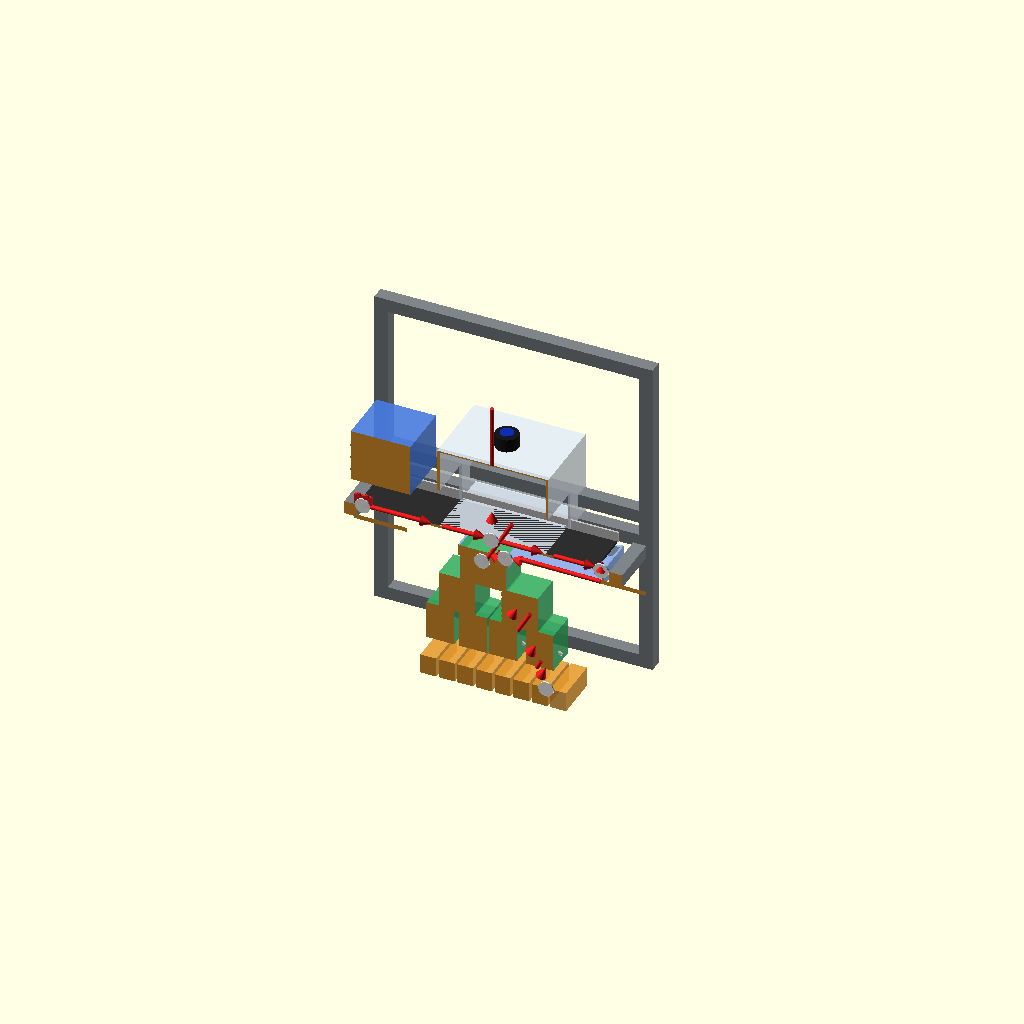
Cell 1: rendered with the file's own defaults.
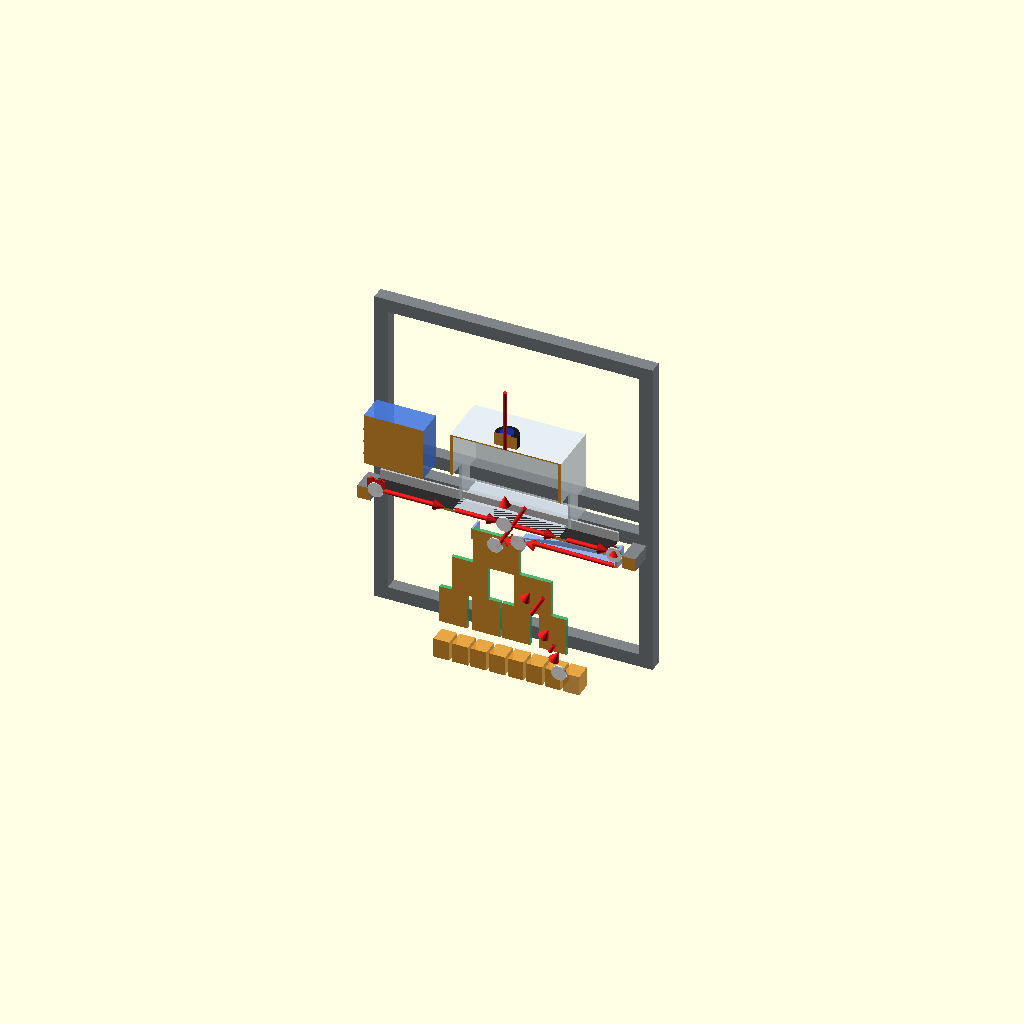
Cell 2: CUT_Y = 84 (everything else at default).
One fixed orthographic camera (rotation 55°, 0°, 25°; colour scheme Cornfield) for every cell.
Source of the model, 3d-parts/path_diagram.scad:
// ============================================================
// LEGO AI Sorting Machine — Cross-Section Path Diagram
// Machine is cut along the centre (Y = 70) to reveal the
// interior. The brick's journey is traced with red arrows.
// ============================================================

$fn = 48;
CUT_Y = 42;

C_FRAME   = [0.50, 0.52, 0.54];
C_BELT    = [0.18, 0.18, 0.18];
C_ROLLER  = [0.25, 0.50, 0.95];
C_CHAMBER = [0.88, 0.92, 0.96];
C_CAM     = [0.10, 0.10, 0.10];
C_LED     = [1.00, 0.95, 0.55];
C_GATE    = [0.20, 0.68, 0.38];
C_SERVO   = [0.28, 0.28, 0.28];
C_ELEC    = [0.28, 0.48, 0.88];
C_PCB     = [0.10, 0.55, 0.15];
C_BIN     = [0.90, 0.60, 0.18];
C_RAIL    = [0.78, 0.78, 0.78];
C_ARROW   = [0.95, 0.12, 0.12];
C_CUTFACE = [0.72, 0.76, 0.80];

// ── CLIP: keeps only y >= CUT_Y ────────────────────────────
module clip() {
    intersection() {
        children();
        translate([-200, CUT_Y, -200]) cube([900, 500, 900]);
    }
}

// ── FRAME ──────────────────────────────────────────────────
module frame_cs() {
    color(C_FRAME) clip() union() {
        for (x = [0, 400]) for (y = [0, 140])
            translate([x, y, 0]) cube([20, 20, 500]);
        for (z = [0, 200, 240, 480]) {
            translate([0,   0, z]) cube([420, 20, 20]);
            translate([0, 140, z]) cube([420, 20, 20]);
        }
        translate([0,   20, 200]) cube([20, 100, 20]);
        translate([400, 20, 200]) cube([20, 100, 20]);
    }
}

// ── BELT ───────────────────────────────────────────────────
module belt_cs() {
    color(C_BELT) clip()
        translate([20, 30, 218]) cube([360, 80, 4]);

    color(C_ROLLER) clip() union() {
        translate([15,  30, 200]) rotate([0,90,0]) cylinder(h=80, d=25);
        translate([375, 30, 200]) rotate([0,90,0]) cylinder(h=80, d=25);
    }

    color(C_RAIL) clip() union() {
        translate([20,  22, 218]) cube([360, 3, 15]);
        translate([20, 115, 218]) cube([360, 3, 15]);
    }
}

// ── SCANNING CHAMBER ───────────────────────────────────────
module chamber_cs() {
    color(C_CHAMBER, 0.82) clip()
        difference() {
            translate([140, 15, 218]) cube([168, 148, 128]);
            translate([139, 24, 218]) cube([10, 90, 62]);
            translate([299, 24, 218]) cube([10, 90, 62]);
            translate([144, 19, 222]) cube([160, 140, 122]);
        }

    color(C_LED) clip() union() {
        translate([144,  19, 340]) cube([160, 4, 4]);
        translate([144, 147, 340]) cube([160, 4, 4]);
    }

    color(C_CAM) clip()
        translate([224, 89, 350]) cylinder(h=20, d=35);

    color([0.05, 0.20, 0.80], 0.85) clip()
        translate([224, 89, 368]) cylinder(h=4, d=20);
}

// ── ELECTRONICS BOX ────────────────────────────────────────
module electronics_cs() {
    color(C_ELEC, 0.90) clip()
        translate([10, 25, 260]) cube([90, 100, 80]);

    color(C_PCB) clip()
        translate([18, 35, 275]) cube([57, 56, 3]);

    color(C_FRAME) clip() union() {
        for (z = [275, 295, 315])
            translate([9, 35, z]) cube([2, 80, 3]);
    }
}

// ── GATE TREE ──────────────────────────────────────────────
module gate_cs() {
    gates = [
        [210, 140, 70],
        [170,  85, 55],
        [265,  85, 55],
        [145,  30, 42],
        [195,  30, 42],
        [240,  30, 42],
        [295,  30, 42],
    ];
    for (g = gates) {
        cx = g[0]; cz = g[1]; sz = g[2];
        color(C_GATE, 0.88) clip()
            translate([cx-sz/2, 35, cz]) cube([sz, 55, 58]);
        color(C_SERVO) clip()
            translate([cx-12, 68, cz+20]) cube([24, 13, 22]);
        color([0.92, 0.92, 0.92]) clip()
            translate([cx, 57, cz+28]) rotate([0, 20, 0])
                translate([-28, 0, -2]) cube([56, 3, 4]);
    }
}

// ── OUTPUT BINS ────────────────────────────────────────────
module bins_cs() {
    for (i = [0:7])
        color(C_BIN, 0.88) clip()
            translate([115 + i*28, 30, -32]) cube([24, 80, 30]);
}

// ── CUT FACE (shows the cross-section plane) ───────────────
module cut_face() {
    color(C_CUTFACE, 0.18)
    translate([-50, CUT_Y - 0.5, -60]) cube([560, 1, 560]);
}

// ── ARROWS ─────────────────────────────────────────────────
AY = CUT_Y - 2;   // arrows float just in front of cut face

module seg(x1, z1, x2, z2, r=3.2) {
    dx = x2-x1; dz = z2-z1;
    L  = sqrt(dx*dx + dz*dz);
    a  = atan2(dz, dx);
    color(C_ARROW)
    translate([x1, AY, z1])
        rotate([90, 0, 0])
        rotate([0, 0, -a])
        rotate([0, 90, 0])
            cylinder(h=L, r=r);
}

module tip(x, z, ax, az, hr=8, hh=16) {
    dx = ax-x; dz = az-z;
    L  = sqrt(dx*dx+dz*dz);
    a  = atan2(dz, dx);
    color(C_ARROW)
    translate([x, AY, z])
        rotate([90, 0, 0])
        rotate([0, 0, -a])
        rotate([0, 90, 0])
            cylinder(h=hh, r1=hr, r2=0);
}

// arrow: shaft from (x1,z1) to tip at (x2,z2)
module arr(x1, z1, x2, z2) {
    dx = x2-x1; dz = z2-z1;
    L  = sqrt(dx*dx+dz*dz);
    ux = dx/L; uz = dz/L;
    hh = 16; hr = 8;
    seg(x1, z1, x2-ux*hh, z2-uz*hh);
    tip(x2-ux*hh, z2-uz*hh, x2, z2, hr, hh);
}

// Dot marker (white halo + red fill)
module dot(x, z, r=8) {
    color([1,1,1], 0.95)
    translate([x, AY-1.2, z]) rotate([90,0,0]) cylinder(h=2.5, r=r+3.5, $fn=32);
    color(C_ARROW)
    translate([x, AY-0.8, z]) rotate([90,0,0]) cylinder(h=2.5, r=r, $fn=32);
}

// Brick icon
module brick(x, z) {
    color(C_ARROW)
    translate([x-13, AY-1.5, z]) cube([26, 3, 16]);
    color(C_ARROW)
    for (sx = [-6, 6])
        translate([x+sx, AY-1.5, z+16]) rotate([90,0,0]) cylinder(h=3, d=8, $fn=16);
}

// ── ENTRY CHUTE (clipped cross-section) ───────────────────
C_CHUTE = [0.55, 0.68, 0.92];

module chute_cs() {
    // Ramp floor — thin angled slab from belt exit down to gate throat
    color(C_CHUTE, 0.92) clip() hull() {
        translate([387, 35, 197]) cube([3, 70, 3]);
        translate([248, 35, 197]) cube([3, 70, 3]);
    }
    // Catch wall — vertical plate at belt end (x=390)
    color(C_CHUTE, 0.92) clip()
        translate([390, 35, 197]) cube([3, 70, 25]);
    // Front taper wall
    color(C_CHUTE, 0.80) clip() hull() {
        translate([387, 32, 197]) cube([3, 3, 22]);
        translate([248, 35, 197]) cube([3, 3, 5]);
    }
    // Back taper wall
    color(C_CHUTE, 0.80) clip() hull() {
        translate([387, 105, 197]) cube([3, 3, 22]);
        translate([248, 90, 197]) cube([3, 3, 5]);
    }
    // Throat left wall (guides into gate root from right)
    color(C_CHUTE, 0.92) clip()
        translate([245, 35, 181]) cube([3, 70, 18]);
    // Throat right wall (outer guide)
    color(C_CHUTE, 0.92) clip()
        translate([172, 35, 181]) cube([3, 70, 18]);
}

// ── PATH WAYPOINTS ─────────────────────────────────────────
//  A (30,  224) brick starts on belt (left)
//  B (224, 224) under camera — classification scan
//  C (390, 224) belt end — brick hits catch wall
//  D (390, 210) slides down catch wall onto ramp
//  E (245, 200) ramp exit — enters gate throat
//  F (210, 185) gate root input
//  G (265,  85) gate L1 right branch
//  H (295,  30) gate L2 right-right branch
//  I (307,   0) lands in output bin

module path() {
    // ── Belt: A → B → C ──
    arr( 30, 224, 134, 224);
    arr(150, 224, 215, 224);
    arr(233, 224, 302, 224);
    arr(318, 224, 382, 224);

    // ── Camera scan beam (down from camera) ──
    arr(224, 348, 224, 238);

    // ── Catch wall: brick hits wall, drops down ──
    arr(390, 222, 390, 205);

    // ── Ramp: slides left-and-down to gate throat ──
    arr(388, 202, 252, 200);

    // ── Gate throat: drops into root gate ──
    arr(245, 200, 218, 188);

    // ── Through gate tree ──
    arr(213, 182, 262,  92);
    arr(264,  84, 290,  38);
    arr(292,  30, 305,   4);

    // ── Stage dots ──
    dot( 30, 224);   // start
    dot(224, 224);   // camera scan
    dot(390, 222);   // belt end / catch wall
    dot(245, 200);   // ramp exit / gate throat
    dot(210, 185);   // gate root
    dot(307,   0);   // bin

    // ── Brick icon at start ──
    brick(30, 224);
}

// ── ASSEMBLE ───────────────────────────────────────────────
// Draw chute first so gate modules render on top of it
frame_cs();
chute_cs();
belt_cs();
chamber_cs();
electronics_cs();
gate_cs();
bins_cs();
path();
Customizer parameters (derived from the source; name, type, default, range or options):
CUT_Y: number, default 42
C_FRAME: vector, default [0.5, 0.52, 0.54]
C_BELT: vector, default [0.18, 0.18, 0.18]
C_ROLLER: vector, default [0.25, 0.5, 0.95]
C_CHAMBER: vector, default [0.88, 0.92, 0.96]
C_CAM: vector, default [0.1, 0.1, 0.1]
C_LED: vector, default [1, 0.95, 0.55]
C_GATE: vector, default [0.2, 0.68, 0.38]
C_SERVO: vector, default [0.28, 0.28, 0.28]
C_ELEC: vector, default [0.28, 0.48, 0.88]
C_PCB: vector, default [0.1, 0.55, 0.15]
C_BIN: vector, default [0.9, 0.6, 0.18]
C_RAIL: vector, default [0.78, 0.78, 0.78]
C_ARROW: vector, default [0.95, 0.12, 0.12]
C_CUTFACE: vector, default [0.72, 0.76, 0.8]
